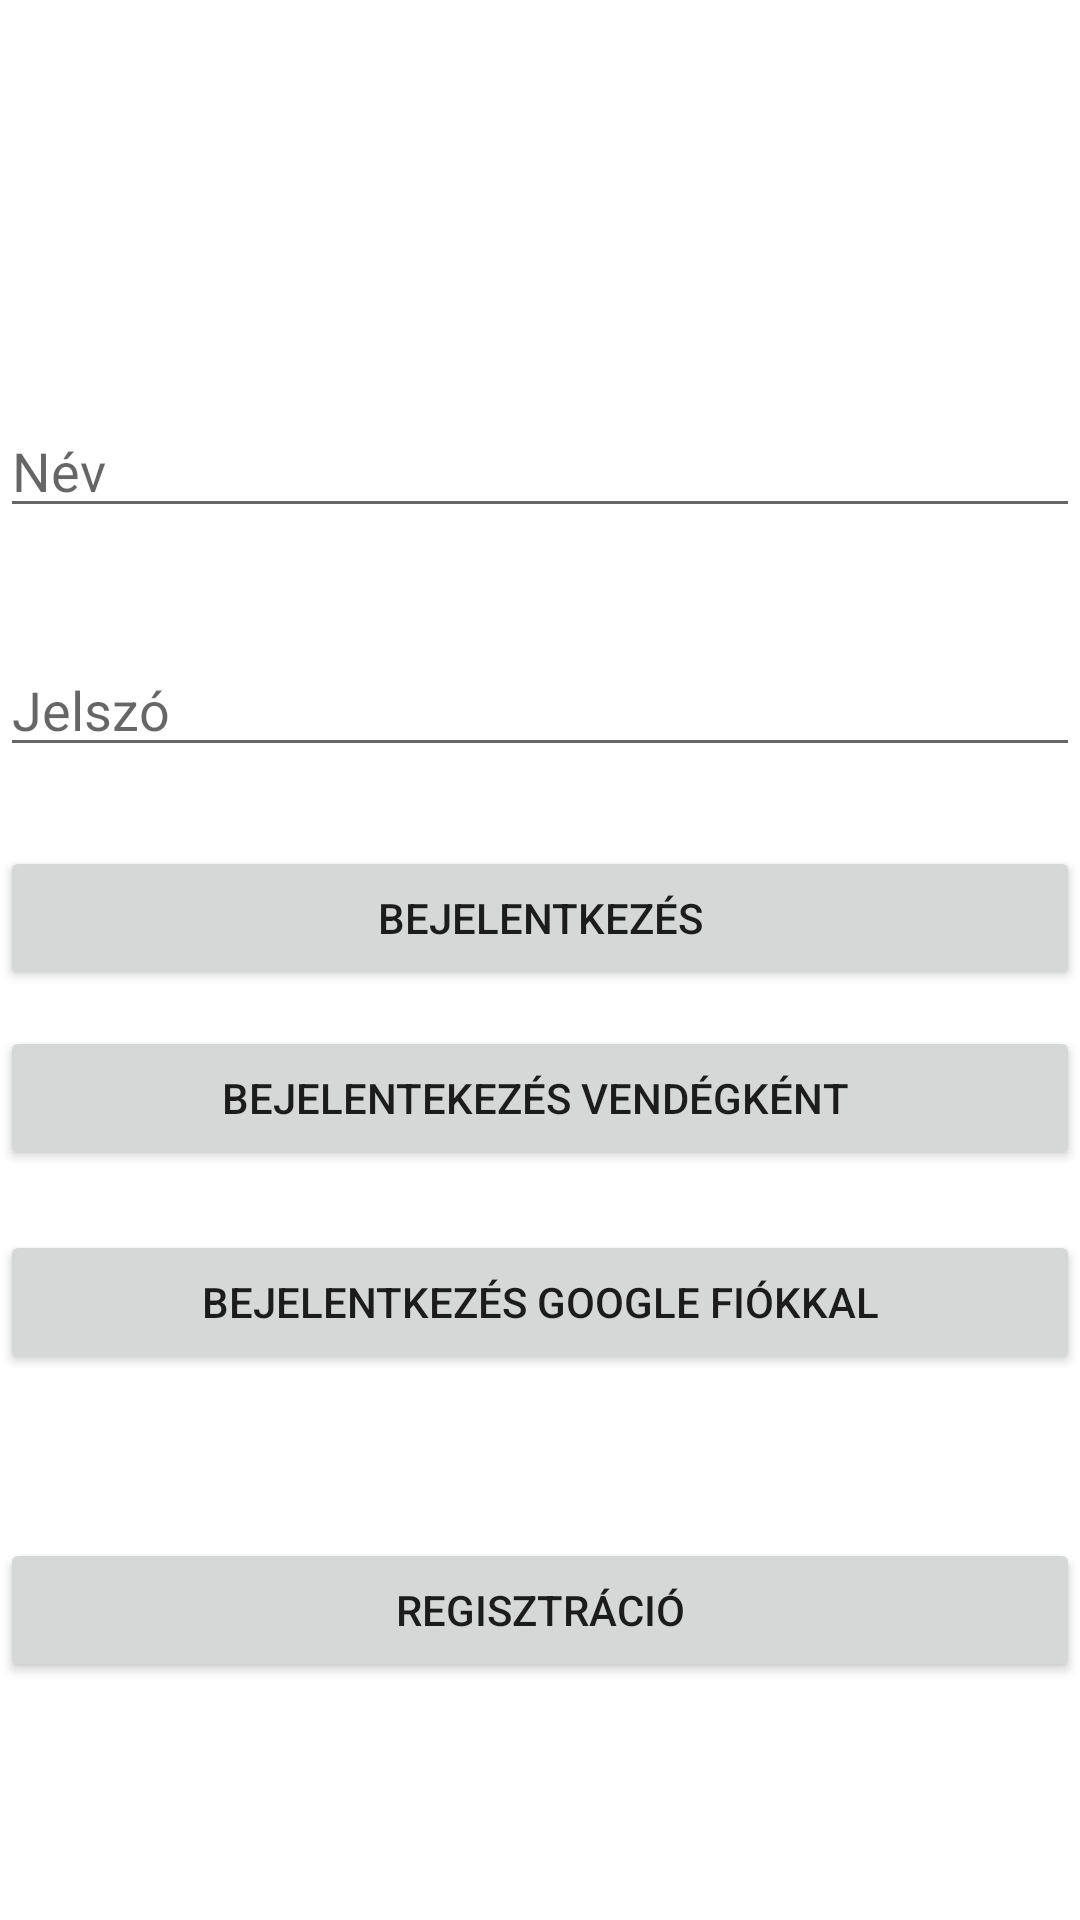

This screen was rendered from an Android layout file. Write that file and the resources it references.
<!-- AndroidManifest.xml: application theme Theme.BloodMeasure -->
<!-- res/layout/activity_main.xml -->
<?xml version="1.0" encoding="utf-8"?>
<androidx.constraintlayout.widget.ConstraintLayout xmlns:android="http://schemas.android.com/apk/res/android"
    xmlns:app="http://schemas.android.com/apk/res-auto"
    xmlns:tools="http://schemas.android.com/tools"
    android:layout_width="match_parent"
    android:layout_height="match_parent"
    tools:context=".MainActivity">

    <EditText
        android:id="@+id/editTextUserName"
        android:layout_width="match_parent"
        android:layout_height="wrap_content"
        android:ems="10"
        android:hint="@string/name"
        android:inputType="text"
        app:layout_constraintBottom_toBottomOf="parent"
        app:layout_constraintEnd_toEndOf="parent"
        app:layout_constraintHorizontal_bias="0.0"
        app:layout_constraintStart_toStartOf="parent"
        app:layout_constraintTop_toTopOf="parent"
        app:layout_constraintVertical_bias="0.225" />

    <EditText
        android:id="@+id/editTextPassword"
        android:layout_width="match_parent"
        android:layout_height="wrap_content"
        android:layout_marginBottom="150dp"
        android:ems="10"
        android:hint="@string/password"
        android:inputType="textPassword"
        app:layout_constraintBottom_toBottomOf="parent"
        app:layout_constraintTop_toBottomOf="@+id/editTextUserName"
        app:layout_constraintVertical_bias="0.141"
        tools:layout_editor_absoluteX="16dp" />

    <Button
        android:id="@+id/loginButton"
        android:layout_width="0dp"
        android:layout_height="wrap_content"
        android:text="@string/login"
        android:onClick="login"
        app:layout_constraintBottom_toBottomOf="parent"
        app:layout_constraintEnd_toEndOf="parent"
        app:layout_constraintHorizontal_bias="1.0"
        app:layout_constraintStart_toStartOf="parent"
        app:layout_constraintTop_toBottomOf="@+id/editTextPassword"
        app:layout_constraintVertical_bias="0.078" />

    <Button
        android:id="@+id/registerButton"
        android:layout_width="0dp"
        android:layout_height="wrap_content"
        android:onClick="register"
        android:text="@string/registration"
        app:layout_constraintBottom_toBottomOf="parent"
        app:layout_constraintEnd_toEndOf="parent"
        app:layout_constraintHorizontal_bias="0.0"
        app:layout_constraintStart_toStartOf="parent"
        app:layout_constraintTop_toBottomOf="@+id/googleSignInButton"
        app:layout_constraintVertical_bias="0.408" />

    <Button
        android:id="@+id/guestLoginButton"
        android:layout_width="0dp"
        android:layout_height="wrap_content"
        android:layout_marginTop="12dp"
        android:onClick="loginAsGuest"
        android:text="Bejelentekezés vendégként "
        app:layout_constraintEnd_toEndOf="parent"
        app:layout_constraintHorizontal_bias="1.0"
        app:layout_constraintStart_toStartOf="parent"
        app:layout_constraintTop_toBottomOf="@+id/loginButton" />

    <Button
        android:id="@+id/googleSignInButton"
        android:layout_width="0dp"
        android:layout_height="wrap_content"
        android:layout_marginTop="20dp"
        android:onClick="loginWithGoogle"
        android:text="Bejelentkezés google fiókkal"
        app:layout_constraintEnd_toEndOf="parent"
        app:layout_constraintHorizontal_bias="0.0"
        app:layout_constraintStart_toStartOf="parent"
        app:layout_constraintTop_toBottomOf="@+id/guestLoginButton" />

</androidx.constraintlayout.widget.ConstraintLayout>
<!-- resources referenced by this layout -->
<resources>
  <string name="login">Bejelentkezés</string>
  <string name="name">Név</string>
  <string name="password">Jelszó</string>
  <string name="registration">Regisztráció</string>
  <style name="Theme.BloodMeasure" parent="Theme.MaterialComponents.DayNight.DarkActionBar">
          
          <item name="colorPrimary">@color/purple_500</item>
          <item name="colorPrimaryVariant">@color/purple_700</item>
          <item name="colorOnPrimary">@color/white</item>
          
          <item name="colorSecondary">@color/teal_200</item>
          <item name="colorSecondaryVariant">@color/teal_700</item>
          <item name="colorOnSecondary">@color/black</item>
          
          <item name="android:statusBarColor" tools:targetApi="l">?attr/colorPrimaryVariant</item>
          
      </style>
  <!-- not gathered from this repository: default colours our renderer supplied (Android Studio template values) -->
  <color name="purple_500">#FF6200EE</color>
  <color name="purple_700">#FF3700B3</color>
  <color name="teal_200">#FF03DAC5</color>
  <color name="teal_700">#FF018786</color>
  <color name="black">#FF000000</color>
  <color name="white">#FFFFFFFF</color>
</resources>
